Labelled photos from "dataset2", an image-classification folder in LSDC-FISICC/Magdalena-YOLOv26-TrainingPipeline. The possible labels are: no plant, plant.

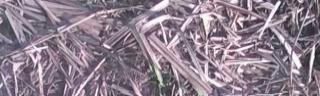
Label: plant

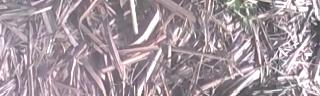
Label: plant

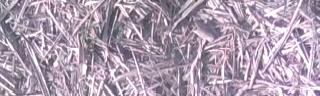
Label: plant

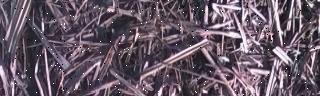
Label: no plant

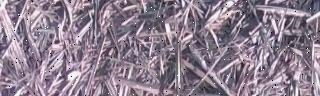
Label: no plant

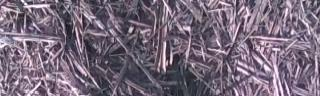
Label: no plant
